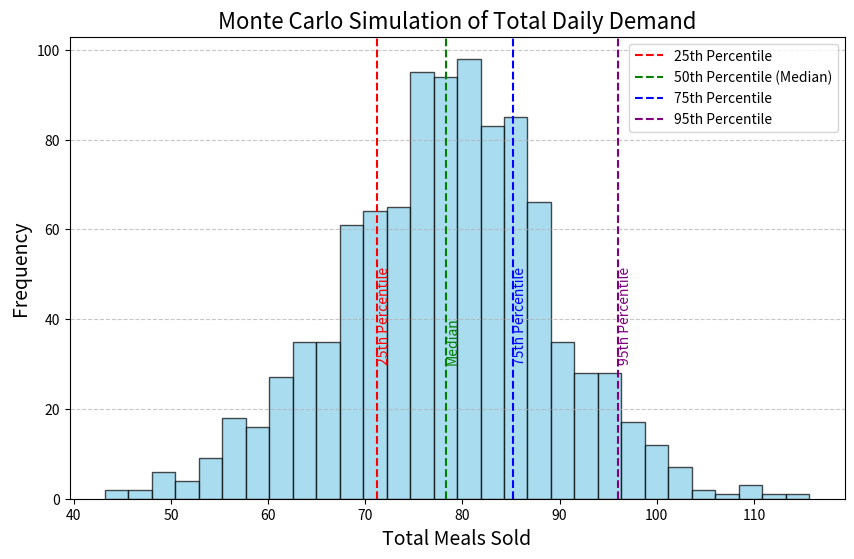

Here is the Python script that generated this plot:
import numpy as np
import pandas as pd
import matplotlib.pyplot as plt

# The synthetic dataset for a week's worth of data
data = {
    "Time": ["10 AM - 11 AM", "11 AM - 12 PM", "12 PM - 1 PM", "1 PM - 2 PM", "2 PM - 3 PM", "3 PM - 4 PM", "4 PM - 5 PM"],
    "Monday": [8, 6, 25, 28, 10, 7, 5],
    "Tuesday": [6, 7, 27, 30, 9, 5, 4],
    "Wednesday": [7, 8, 26, 25, 11, 6, 6],
    "Thursday": [9, 6, 28, 29, 12, 8, 7],
    "Friday": [8, 5, 30, 27, 10, 7, 5],
    "Saturday": [0, 0, 0, 0, 0, 0, 0],
    "Sunday": [0, 0, 0, 0, 0, 0, 0]
}

# Creating a DataFrame
df = pd.DataFrame(data)

# Remove weekends from the DataFrame
df_weekdays = df.drop(columns=["Saturday", "Sunday"])

# Transposing the DataFrame for easier calculations
df_transposed = df_weekdays.set_index("Time").transpose()
daily_totals = df_transposed.sum(axis=1)

# Calculating average demand per hour for each day
daily_averages = daily_totals / len(df_transposed.columns)

# Calculating the weekly average demand per hour
weekly_average = daily_averages.mean()

# Calculating the standard deviation of daily totals
std_deviation = daily_totals.std()

# Display the results
print("Daily Totals:")
print(daily_totals)
print("\nWeekly Average Demand per Hour:", weekly_average)
print("Standard Deviation of Daily Totals:", std_deviation)

# Monte Carlo Simulation
num_simulations = 1000
simulated_totals = []

for _ in range(num_simulations):
    simulated_day = np.random.normal(weekly_average, std_deviation, len(df_weekdays.columns))
    simulated_totals.append(simulated_day.sum())

# Calculating percentiles
percentile_25 = np.percentile(simulated_totals, 25)
percentile_50 = np.percentile(simulated_totals, 50)
percentile_75 = np.percentile(simulated_totals, 75)
percentile_95 = np.percentile(simulated_totals, 95)

# Plotting the results
plt.figure(figsize=(10, 6))
plt.hist(simulated_totals, bins=30, edgecolor='black', alpha=0.7, color='skyblue')
plt.axvline(percentile_25, color='r', linestyle='dashed', linewidth=1.5, label='25th Percentile')
plt.axvline(percentile_50, color='g', linestyle='dashed', linewidth=1.5, label='50th Percentile (Median)')
plt.axvline(percentile_75, color='b', linestyle='dashed', linewidth=1.5, label='75th Percentile')
plt.axvline(percentile_95, color='purple', linestyle='dashed', linewidth=1.5, label='95th Percentile')

# Titles, labels, and legend
plt.title('Monte Carlo Simulation of Total Daily Demand', fontsize=16)
plt.xlabel('Total Meals Sold', fontsize=14)
plt.ylabel('Frequency', fontsize=14)
plt.legend()
plt.grid(axis='y', linestyle='--', alpha=0.7)

# Descriptions
plt.text(percentile_25, 30, '25th Percentile', rotation=90, color='r', fontsize=10, va='bottom')
plt.text(percentile_50, 30, 'Median', rotation=90, color='g', fontsize=10, va='bottom')
plt.text(percentile_75, 30, '75th Percentile', rotation=90, color='b', fontsize=10, va='bottom')
plt.text(percentile_95, 30, '95th Percentile', rotation=90, color='purple', fontsize=10, va='bottom')

plt.show()
